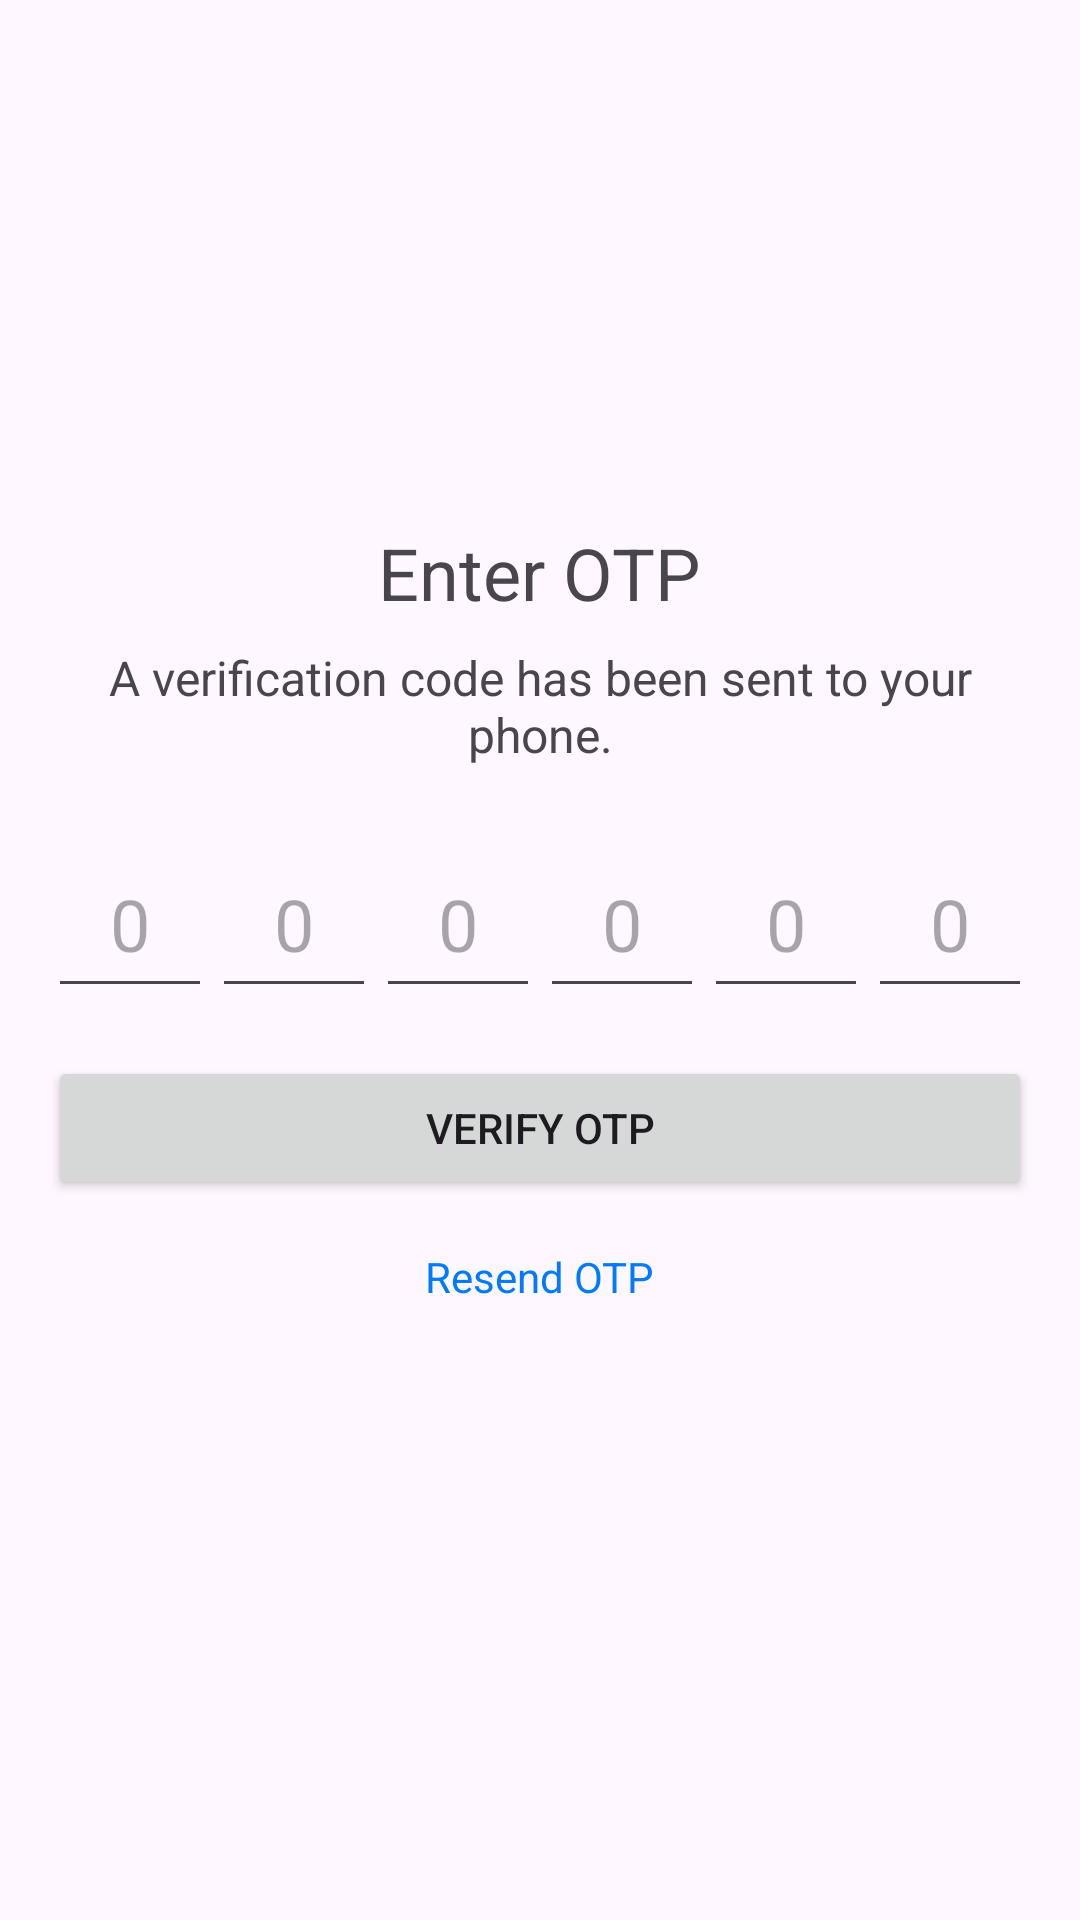

Here is an Android app screen rendered from its layout file. Give the layout XML and the strings, colors and styles it references.
<!-- AndroidManifest.xml: application theme Theme.Pakwheels -->
<!-- res/layout/activity_otp.xml -->
<?xml version="1.0" encoding="utf-8"?>
<LinearLayout xmlns:android="http://schemas.android.com/apk/res/android"
    android:layout_width="match_parent"
    android:layout_height="match_parent"
    android:orientation="vertical"
    android:padding="16dp"
    android:gravity="center"
    android:id="@+id/otpActivity">

    <TextView
        android:layout_width="wrap_content"
        android:layout_height="wrap_content"
        android:text="Enter OTP"
        android:textSize="24sp" />

    <TextView
        android:layout_width="wrap_content"
        android:layout_height="wrap_content"
        android:text="A verification code has been sent to your phone."
        android:textSize="16sp"
        android:layout_marginTop="8dp"
        android:gravity="center" />

    <LinearLayout
        android:layout_width="match_parent"
        android:layout_height="wrap_content"
        android:orientation="horizontal"
        android:layout_marginTop="24dp"
        android:gravity="center">

        
        <EditText
            android:id="@+id/otp_digit1"
            android:layout_width="0dp"
            android:layout_height="wrap_content"
            android:layout_weight="1"
            android:hint="0"
            android:inputType="number"
            android:maxLength="1"
            android:padding="12dp"
            android:gravity="center"
            android:textSize="24sp" />

        <EditText
            android:id="@+id/otp_digit2"
            android:layout_width="0dp"
            android:layout_height="wrap_content"
            android:layout_weight="1"
            android:hint="0"
            android:inputType="number"
            android:maxLength="1"
            android:padding="12dp"
            android:gravity="center"
            android:textSize="24sp" />

        <EditText
            android:id="@+id/otp_digit3"
            android:layout_width="0dp"
            android:layout_height="wrap_content"
            android:layout_weight="1"
            android:hint="0"
            android:inputType="number"
            android:maxLength="1"
            android:padding="12dp"
            android:gravity="center"
            android:textSize="24sp" />

        <EditText
            android:id="@+id/otp_digit4"
            android:layout_width="0dp"
            android:layout_height="wrap_content"
            android:layout_weight="1"
            android:hint="0"
            android:inputType="number"
            android:maxLength="1"
            android:padding="12dp"
            android:gravity="center"
            android:textSize="24sp" />

        <EditText
            android:id="@+id/otp_digit5"
            android:layout_width="0dp"
            android:layout_height="wrap_content"
            android:layout_weight="1"
            android:hint="0"
            android:inputType="number"
            android:maxLength="1"
            android:padding="12dp"
            android:gravity="center"
            android:textSize="24sp" />

        <EditText
            android:id="@+id/otp_digit6"
            android:layout_width="0dp"
            android:layout_height="wrap_content"
            android:layout_weight="1"
            android:hint="0"
            android:inputType="number"
            android:maxLength="1"
            android:padding="12dp"
            android:gravity="center"
            android:textSize="24sp" />

    </LinearLayout>

    <Button
        android:id="@+id/verifyButton"
        android:layout_width="match_parent"
        android:layout_height="wrap_content"
        android:text="Verify OTP"
        android:layout_marginTop="16dp" />

    <TextView
        android:id="@+id/resendOtp"
        android:layout_width="wrap_content"
        android:layout_height="49dp"
        android:text="Resend OTP"
        android:textColor="#007BFF"
        android:layout_marginTop="16dp"
        android:clickable="true"
        android:layout_gravity="center" />

</LinearLayout>
<!-- resources referenced by this layout -->
<resources>
  <style name="Theme.Pakwheels" parent="Base.Theme.Pakwheels" />
  <style name="Base.Theme.Pakwheels" parent="Theme.Material3.DayNight.NoActionBar">
          
          
      </style>
</resources>
